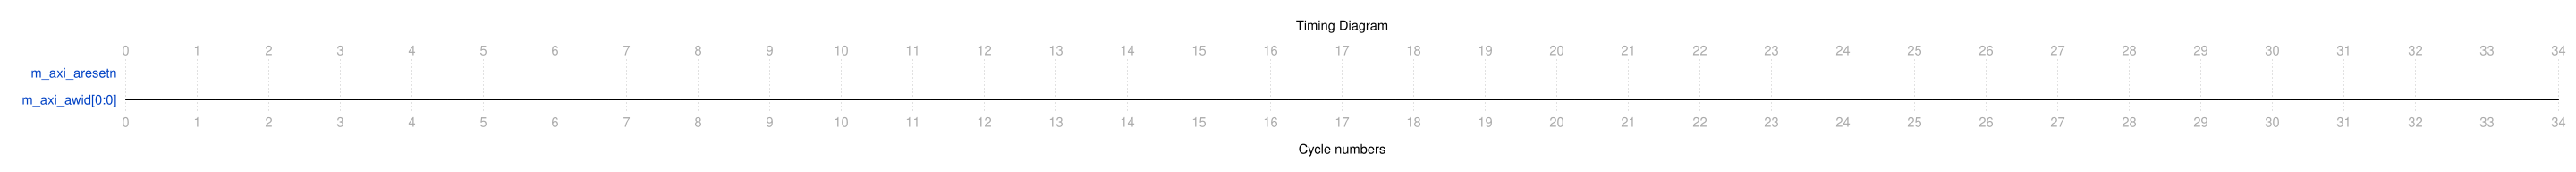

Write the WaveDrom specification (WaveJSON) that draws this timing diagram.

{"signal": [{"name": "m_axi_aresetn", "wave": "0................................."}, {"name": "m_axi_awid[0:0]", "wave": "z................................."}], "config": {"hscale": 2}, "head": {"text": "Timing Diagram", "tick": 0}, "foot": {"text": "Cycle numbers", "tick": 0}}